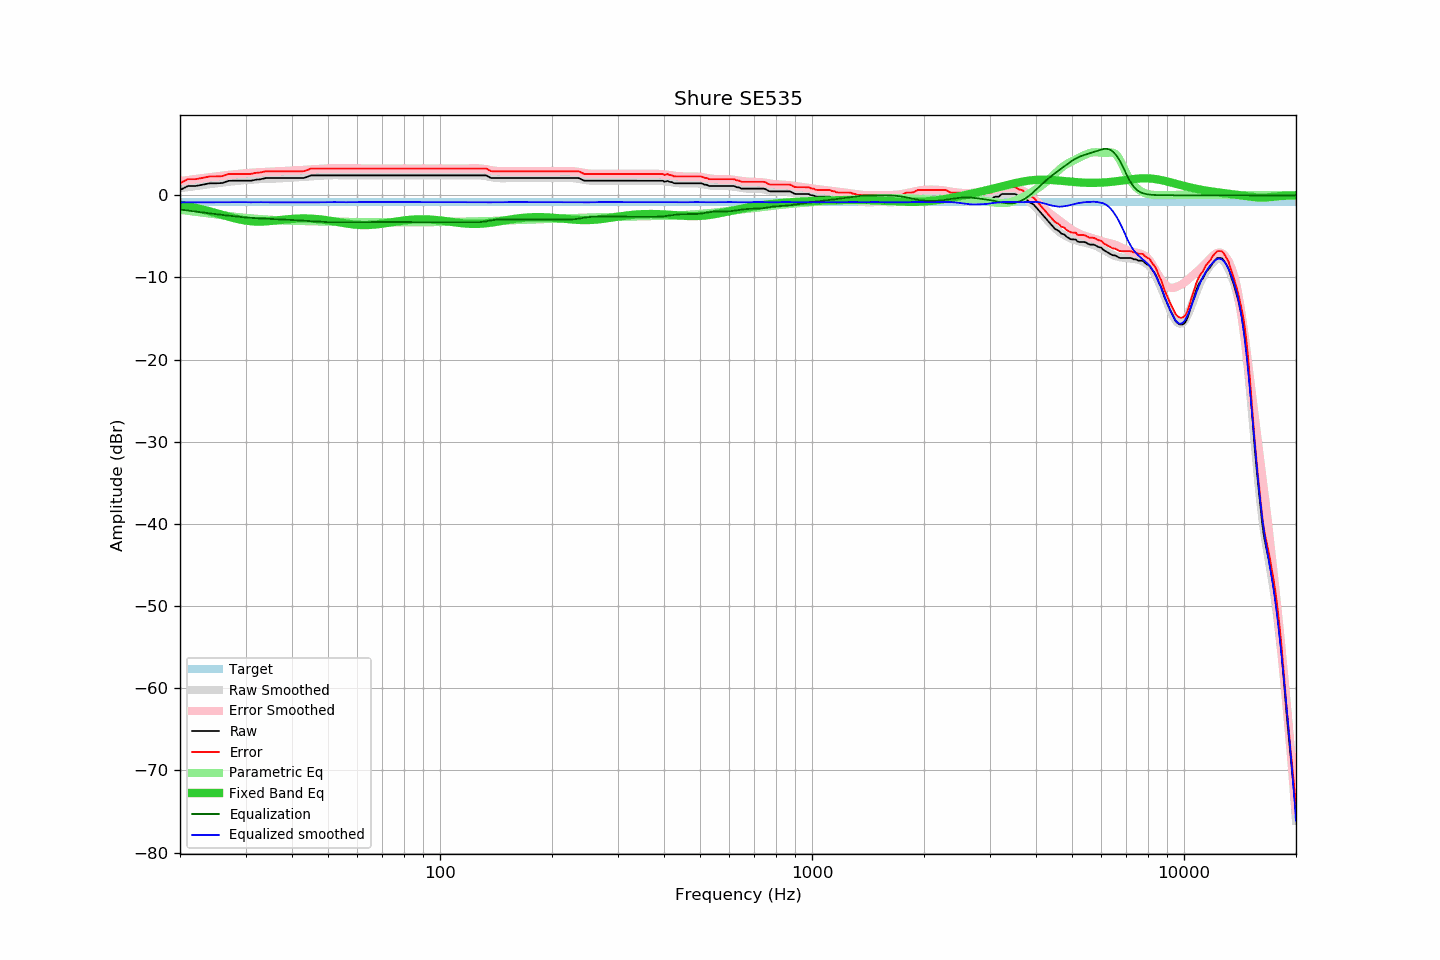

The table this chart was drawn from, first rows:
frequency, raw, error, smoothed, error_smoothed, equalization, parametric_eq, equalized_raw, equalized_smoothed, target
20, 0.64, 1.47, 0.86, 1.73, -1.73, -1.15, -1.09, -0.87, -0.83
21, 1.13, 1.96, 0.99, 1.86, -1.86, -1.33, -0.73, -0.86, -0.83
22, 1.13, 1.96, 1.12, 1.98, -1.98, -1.52, -0.85, -0.86, -0.83
23, 1.29, 2.12, 1.24, 2.09, -2.09, -1.73, -0.81, -0.85, -0.83
24, 1.46, 2.29, 1.35, 2.20, -2.20, -1.94, -0.74, -0.85, -0.83
25, 1.46, 2.29, 1.45, 2.30, -2.30, -2.17, -0.84, -0.85, -0.83
26, 1.50, 2.33, 1.55, 2.39, -2.39, -2.39, -0.90, -0.84, -0.83
27, 1.76, 2.59, 1.64, 2.48, -2.48, -2.60, -0.72, -0.84, -0.83
28, 1.78, 2.61, 1.72, 2.56, -2.56, -2.79, -0.78, -0.84, -0.83
29, 1.78, 2.61, 1.79, 2.63, -2.63, -2.95, -0.85, -0.84, -0.83
30, 1.78, 2.61, 1.86, 2.69, -2.69, -3.08, -0.92, -0.84, -0.83
31, 1.78, 2.61, 1.89, 2.74, -2.74, -3.16, -0.97, -0.85, -0.83
32, 1.90, 2.73, 1.94, 2.78, -2.78, -3.20, -0.89, -0.84, -0.83
33, 1.96, 2.79, 1.98, 2.82, -2.82, -3.20, -0.86, -0.84, -0.83
34, 2.10, 2.93, 2.00, 2.85, -2.85, -3.18, -0.75, -0.85, -0.83
35, 2.10, 2.93, 2.02, 2.88, -2.88, -3.13, -0.78, -0.86, -0.83
36, 2.10, 2.93, 2.04, 2.90, -2.90, -3.08, -0.81, -0.87, -0.83
37, 2.10, 2.93, 2.05, 2.93, -2.93, -3.02, -0.83, -0.87, -0.83
38, 2.10, 2.93, 2.08, 2.95, -2.95, -2.97, -0.86, -0.87, -0.83
39, 2.10, 2.93, 2.12, 2.98, -2.98, -2.92, -0.88, -0.86, -0.83
40, 2.10, 2.93, 2.15, 3.01, -3.01, -2.88, -0.91, -0.86, -0.83
41, 2.10, 2.93, 2.18, 3.04, -3.04, -2.85, -0.94, -0.86, -0.83
42, 2.10, 2.93, 2.21, 3.07, -3.07, -2.83, -0.97, -0.86, -0.83
43, 2.10, 2.93, 2.23, 3.10, -3.10, -2.82, -1.00, -0.86, -0.83
44, 2.25, 3.08, 2.26, 3.13, -3.13, -2.83, -0.88, -0.87, -0.83
45, 2.43, 3.26, 2.30, 3.16, -3.16, -2.84, -0.73, -0.86, -0.83
46, 2.43, 3.26, 2.33, 3.19, -3.19, -2.87, -0.76, -0.86, -0.83
47, 2.43, 3.26, 2.36, 3.21, -3.21, -2.91, -0.79, -0.85, -0.83
48, 2.43, 3.26, 2.39, 3.24, -3.24, -2.95, -0.81, -0.85, -0.83
49, 2.43, 3.26, 2.42, 3.26, -3.26, -3.00, -0.83, -0.84, -0.83
50, 2.43, 3.26, 2.43, 3.27, -3.27, -3.06, -0.84, -0.83, -0.83
51, 2.43, 3.26, 2.45, 3.28, -3.28, -3.12, -0.85, -0.83, -0.83
52, 2.43, 3.26, 2.45, 3.28, -3.28, -3.18, -0.86, -0.83, -0.83
53, 2.43, 3.26, 2.45, 3.28, -3.28, -3.25, -0.86, -0.84, -0.83
54, 2.43, 3.26, 2.44, 3.28, -3.28, -3.31, -0.86, -0.84, -0.83
55, 2.43, 3.26, 2.43, 3.28, -3.28, -3.37, -0.85, -0.85, -0.83
56, 2.43, 3.26, 2.43, 3.27, -3.27, -3.43, -0.84, -0.84, -0.83
57, 2.43, 3.26, 2.43, 3.26, -3.26, -3.48, -0.84, -0.84, -0.83
58, 2.43, 3.26, 2.43, 3.26, -3.26, -3.53, -0.83, -0.83, -0.83
59, 2.43, 3.26, 2.43, 3.26, -3.26, -3.56, -0.83, -0.83, -0.83
60, 2.43, 3.26, 2.43, 3.26, -3.26, -3.59, -0.83, -0.83, -0.83
61, 2.43, 3.26, 2.43, 3.26, -3.26, -3.61, -0.83, -0.83, -0.83
62, 2.43, 3.26, 2.43, 3.26, -3.26, -3.62, -0.83, -0.83, -0.83
63, 2.43, 3.26, 2.43, 3.26, -3.26, -3.63, -0.83, -0.83, -0.83
64, 2.43, 3.26, 2.43, 3.26, -3.26, -3.62, -0.83, -0.83, -0.83
65, 2.43, 3.26, 2.43, 3.26, -3.26, -3.61, -0.83, -0.83, -0.83
66, 2.43, 3.26, 2.43, 3.26, -3.26, -3.58, -0.83, -0.83, -0.83
67, 2.43, 3.26, 2.43, 3.26, -3.26, -3.56, -0.83, -0.83, -0.83
68, 2.43, 3.26, 2.43, 3.26, -3.26, -3.52, -0.83, -0.83, -0.83
69, 2.43, 3.26, 2.43, 3.26, -3.26, -3.49, -0.83, -0.83, -0.83
70, 2.43, 3.26, 2.43, 3.26, -3.26, -3.45, -0.83, -0.83, -0.83
71, 2.43, 3.26, 2.43, 3.26, -3.26, -3.41, -0.83, -0.83, -0.83
72, 2.43, 3.26, 2.43, 3.26, -3.26, -3.36, -0.83, -0.83, -0.83
73, 2.43, 3.26, 2.43, 3.26, -3.26, -3.32, -0.83, -0.83, -0.83
74, 2.43, 3.26, 2.43, 3.26, -3.26, -3.28, -0.83, -0.83, -0.83
75, 2.43, 3.26, 2.43, 3.26, -3.26, -3.24, -0.83, -0.83, -0.83
76, 2.43, 3.26, 2.43, 3.26, -3.26, -3.20, -0.83, -0.83, -0.83
77, 2.43, 3.26, 2.43, 3.26, -3.26, -3.16, -0.83, -0.83, -0.83
78, 2.43, 3.26, 2.43, 3.26, -3.26, -3.12, -0.83, -0.83, -0.83
79, 2.43, 3.26, 2.43, 3.26, -3.26, -3.09, -0.83, -0.83, -0.83
... 553 more rows
